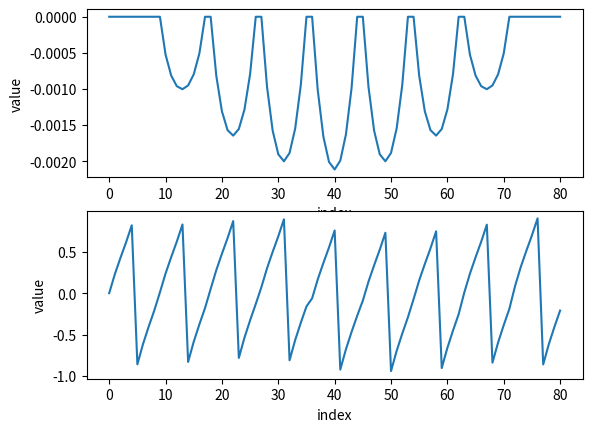

Generate this figure with matplotlib:
# -*- coding: utf-8 -*-
"""
Created on Sat Jan 12 16:56:03 2019

[redacted]
"""

# -*- coding: utf-8 -*-
"""
Created on Fri Nov  2 13:23:53 2018

[redacted]
"""
import time
start_time = time.time()

from mpl_toolkits.mplot3d import Axes3D
import matplotlib.pyplot as plt
from matplotlib import cm
from matplotlib.ticker import LinearLocator, FormatStrFormatter
import numpy as np
from copy import copy
import pprint
import scipy
import scipy.linalg 
import numpy.linalg as la
import scipy.sparse as sparse

from mpl_toolkits.mplot3d import Axes3D
import matplotlib.pyplot as plt
from matplotlib import cm
from matplotlib.ticker import LinearLocator, FormatStrFormatter
import numpy as np
from copy import copy
import pprint
import scipy
import scipy.linalg 
import numpy.linalg as la




N = 8

h = 1/N

"""Create A"""
Ih = np.identity(N+1)
Ih[0,0] = 0
Ih[N,N] = 0

vdiag = 4*np.ones(N-1)
voffs = -1*np.ones(N-2)
zeros = np.zeros((1,N-1))

Th = np.diag(vdiag)
np.fill_diagonal(Th[:,1:], voffs)
np.fill_diagonal(Th[1:], voffs)


Th = np.block([[h**2, zeros, 0],
               [zeros.T, Th, zeros.T],
               [0, zeros, h**2]])
#print(Th)

zN = np.zeros((N+1, (N+1)**2 - (N+1)))
zShort = np.zeros((N+1, N+1))
#print(np.shape(zN))
I = h**2*np.identity(N+1)
block1 = np.block([[I, zN]])
block2 = np.block([[zShort, Th, -Ih, zN[:, 2*(N+1):]]])

A = np.block([[block1],[block2]])

for i in range(3, N):

    row = np.block([[zN[:, :(i-2)*(N+1)], 
                     -Ih, Th, -Ih, 
                     zN[:, :(N-i)*(N+1)]]])
    

    A = np.block([[A],[row]])

blockN = np.block([[zN, I]])
blockN1 = np.block([[zN[:, 2*(N+1):], -Ih, Th, zShort]]) 
    
A = np.block([[A],[blockN1],[blockN]])/(h**2)

#A_sparse = sparse.lil_matrix(A)

y = np.zeros(((N+1)**2, 1))
u = np.zeros(((N+1)**2, 1))
u_ex_vec = np.zeros(((N+1)**2, 1))

f_vec = np.zeros(((N+1)**2, 1))
g = np.zeros(((N+1)**2, 1))

X = np.linspace(0, 1, N+1)
Y = np.linspace(0, 1, N+1)

X, Y = np.meshgrid(X, Y)

u_ex = X**3*(1-X) + Y*(1-Y) + np.exp(Y)
g_func = u_ex
f_func = 12*X**2 - 6*X + 2 - np.exp(Y)


for i in range((N+1)**2):
    Ix = i%(N+1)
    Iy = int(i/(N+1))
    I = (Ix, Iy)
    
    if Ix == 0 or Iy == 0 or Ix == N or Iy == N:
        """Boundary"""
        f_vec[i] = g_func[Ix, Iy]

        
    elif I == (1,1) :
        f_vec[i] = f_func[I] + (g_func[1,0] + g_func[0,1])/(h**2)

    elif I == (N-1,1):
        f_vec[i] = f_func[I] + (g_func[N-1,0] + g_func[N,1])/(h**2)

    elif I == (1, N-1):
        f_vec[i] = f_func[I] + (g_func[0,N-1] + g_func[1,N])/(h**2)

    elif I == (N-1, N-1):
        f_vec[i] = f_func[I] + (g_func[N-1,N] + g_func[N,N-1])/(h**2)

    elif Ix == 1   and 1 < Iy < N-1:
        f_vec[i] = f_func[I] + (g_func[0,Iy])/(h**2)

    elif Ix == N-1 and 1 < Iy < N-1:
        f_vec[i] = f_func[I] + (g_func[N,Iy])/(h**2)

    elif Iy == 1   and 1 < Ix < N-1:
        f_vec[i] = f_func[I] + (g_func[Ix,0])/(h**2)

    elif Iy == N-1 and 1 < Ix < N-1:
        f_vec[i] = f_func[I] + (g_func[Ix,N])/(h**2)

    else:
        f_vec[i] = f_func[I]


u = np.zeros(((N+1)**2, 1))
 
f_norm = np.linalg.norm(f_vec, ord = 2)

TOL = (np.linalg.norm(f_vec - np.dot(A, u), ord = 2))/f_norm

r_vec = f_vec - np.dot(A, u)

i = 0 

TOL_vec = [TOL]

#Gauss-Seidel

iteration = 100
for i in range(iteration):
    for j in range(0, (N+1)**2):
        
        u[j] = (f_vec[j] - np.dot(A[j,:j], u[:j]) - 
                np.dot(A[j, j+1:], u[j+1:]))/A[j,j]
        r_vec = f_vec - np.dot(A, u)
        
#    TOL = np.linalg.norm(f_vec - np.dot(A, u), ord = 2)/f_norm
#    TOL_vec.append(TOL)
        
    i += 1
           

plot = 0*X + 0*Y
u_mash =  0*X + 0*Y
r_vec_mash =  0*X + 0*Y

for i in range((N+1)**2):
    Ix = i%(N+1)
    Iy = int(i/(N+1))
    
    u_ex_vec[i] = u_ex[Ix, Iy]
    plot[Ix, Iy] = u[i] - u_ex[Ix, Iy]
    u_mash[Ix, Iy] = u[i]
    r_vec_mash[Ix, Iy] = r_vec[i]



#fig = plt.figure()
fig1d = plt.figure()

#ax = fig.add_subplot(111, projection='3d')
ax1 = fig1d.add_subplot(211)

#"""plot exact solution""" 
#surf = ax.plot_surface(X, Y, plot, cmap=cm.coolwarm,
#                       linewidth=0, antialiased=False)
#ax.set_title(title)
#ax.set_xlabel('x')
#ax.set_ylabel('y')
#ax.set_zlabel('z')

ax1.plot(range(len(u)), u - u_ex_vec)
#title = "plot of e_h with N = " + str(N) + " and  " + str(iteration) + 

#ax.set_title(title)
ax1.set_xlabel('index')
ax1.set_ylabel('value')
#ax.set_zlabel('z')


"""make Permuation matrix for N even"""

P = np.zeros(((N+1)**2, (N+1)**2))

for i in range(1, (N+1)**2+1):
    if i%2 == 0:

        P[int(((N+1)**2 + 1+i)/2 -1), i-1] = 1
    else:
        P[int((i+1)/2 -1), i-1] = 1



A_RedBlack = np.dot(np.dot(P,A), P.T)

f_vec = np.dot(P, f_vec)

u_rb = np.zeros(((N+1)**2, 1))
 
f_norm = np.linalg.norm(f_vec, ord = 2)

TOL = (np.linalg.norm(f_vec - np.dot(A_RedBlack, u_rb), ord = 2))/f_norm

r_vec = f_vec - np.dot(A_RedBlack, u_rb)

i = 0 

TOL_vec = [TOL]

#Gauss-Seidel


for i in range(iteration):
    for j in range(0, (N+1)**2):
        
        u_rb[j] = (f_vec[j] - np.dot(A_RedBlack[j,:j], u_rb[:j]) - 
                np.dot(A_RedBlack[j, j+1:], u_rb[j+1:]))/A_RedBlack[j,j]
        r_vec = f_vec - np.dot(A_RedBlack, u_rb)
        
#    TOL = np.linalg.norm(f_vec - np.dot(A_RedBlack, u_rb), ord = 2)/f_norm
#    TOL_vec.append(TOL)
        
    i += 1
           

plot = 0*X + 0*Y
u_mash =  0*X + 0*Y
r_vec_mash =  0*X + 0*Y

for i in range((N+1)**2):
    Ix = i%(N+1)
    Iy = int(i/(N+1))
    
    u_ex_vec[i] = u_ex[Ix, Iy]
    plot[Ix, Iy] = u_rb[i] - u_ex[Ix, Iy]
    u_mash[Ix, Iy] = u_rb[i]
    r_vec_mash[Ix, Iy] = r_vec[i]




#ax = fig.add_subplot(111, projection='3d')
ax2 = fig1d.add_subplot(212)

#"""plot exact solution""" 
#surf = ax.plot_surface(X, Y, plot, cmap=cm.coolwarm,
#                       linewidth=0, antialiased=False)
#ax.set_title(title)
#ax.set_xlabel('x')
#ax.set_ylabel('y')
#ax.set_zlabel('z')

ax2.plot(range(len(u_rb)), u_rb - u_ex_vec)
#title = "plot of e_h with N = " + str(N) + " and  " + str(iteration) + 

#ax.set_title(title)
ax2.set_xlabel('index')
ax2.set_ylabel('value')
#ax.set_zlabel('z')
